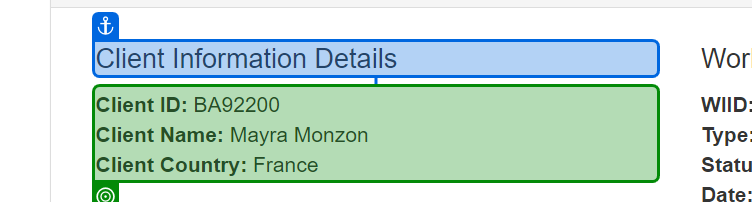
Task: ACME project
Workflow: CalculatingClientSecurityHash

Step 1: get-attribute of 'Client ID:'

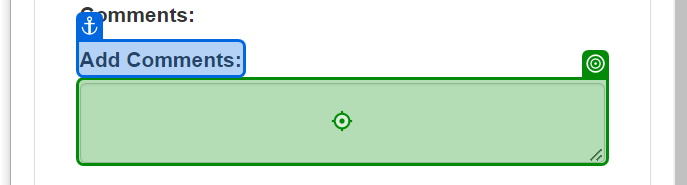
Step 2: type [HashCode] into 'Add Comments'

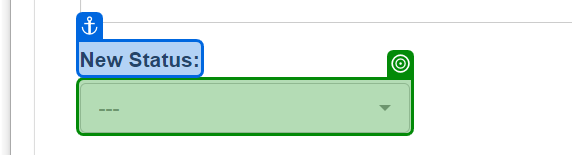
Step 3: select "Completed" in '---'

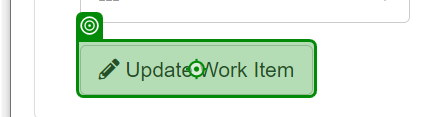
Step 4: click on 'Update Work Item'

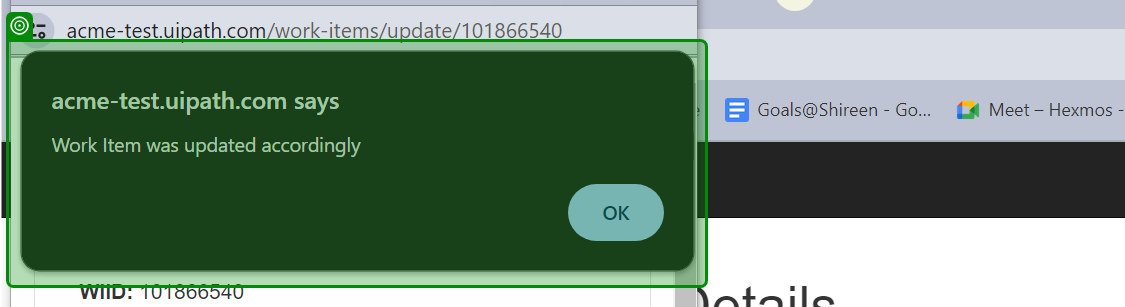
Step 5: check 'acme-test.uipath.com sa…'